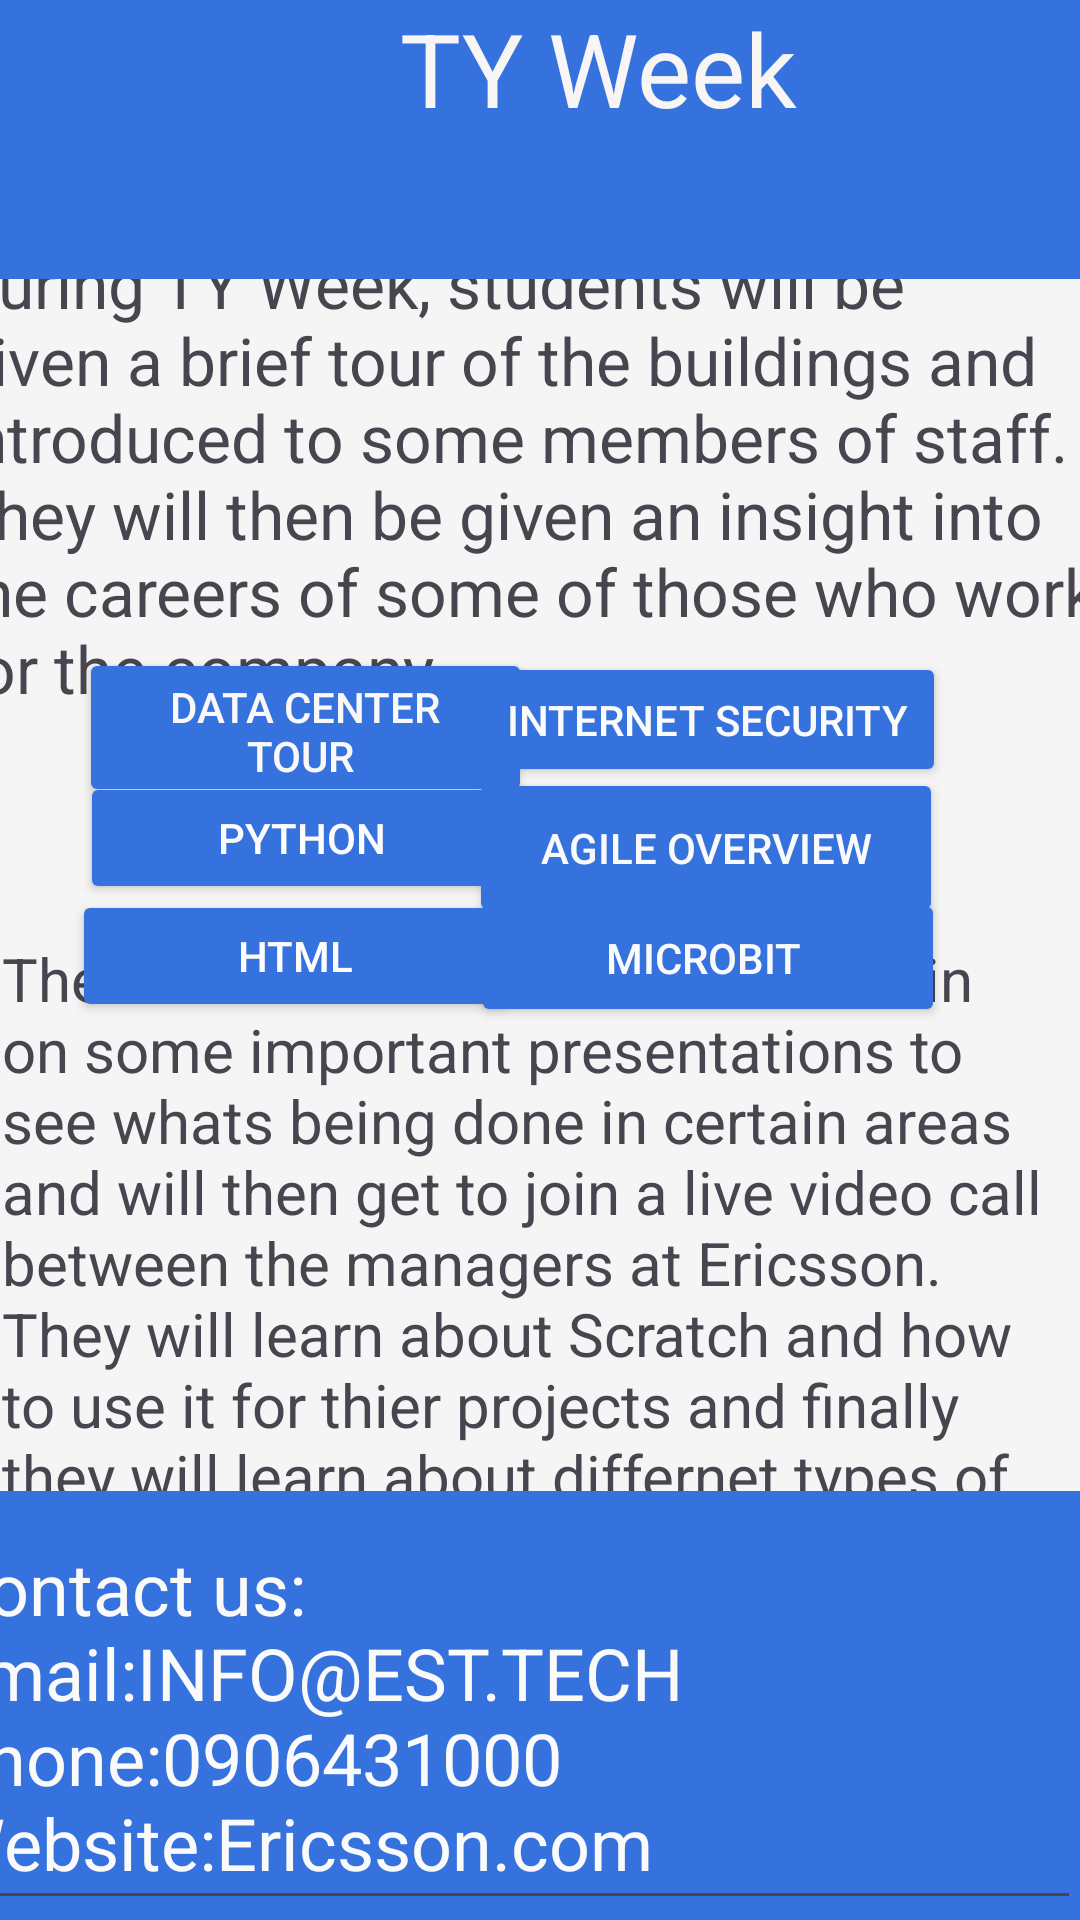

The Android layout XML behind this screen, and the referenced resources:
<!-- AndroidManifest.xml: application theme Theme.AppTyWeek -->
<!-- res/layout/activity_third.xml -->
<?xml version="1.0" encoding="utf-8"?>
<androidx.constraintlayout.widget.ConstraintLayout xmlns:android="http://schemas.android.com/apk/res/android"
    xmlns:app="http://schemas.android.com/apk/res-auto"
    xmlns:tools="http://schemas.android.com/tools"
    android:layout_width="match_parent"
    android:layout_height="match_parent"
    android:background="#5EB7DF"
    android:backgroundTint="#F5F5F6"
    tools:context=".ThirdActivity">

    <LinearLayout
        android:id="@+id/linearLayout2"
        android:layout_width="match_parent"
        android:layout_height="wrap_content"
        android:orientation="vertical"
        tools:ignore="MissingConstraints">

        <ScrollView
            android:layout_width="match_parent"
            android:layout_height="match_parent"
            android:layout_marginStart="16dp"
            android:layout_marginLeft="16dp"
            app:layout_constraintStart_toStartOf="parent">

            <LinearLayout
                android:layout_width="match_parent"
                android:layout_height="wrap_content"
                android:orientation="vertical" />
        </ScrollView>
    </LinearLayout>

    <TextView
        android:id="@+id/textView10"
        android:layout_width="359dp"
        android:layout_height="232dp"
        android:backgroundTint="#FA0404"
        android:text="The students will be allowed to sit in on some important presentations to see whats being done in certain areas and will then get to join a live video call between the managers at Ericsson. They will learn about Scratch and how to use it for thier projects and finally they will learn about differnet types of software"
        android:textSize="20sp"
        app:layout_constraintBottom_toBottomOf="parent"
        app:layout_constraintEnd_toEndOf="parent"
        app:layout_constraintStart_toStartOf="parent"
        app:layout_constraintTop_toTopOf="parent"
        app:layout_constraintVertical_bias="0.766" />

    <TextView
        android:id="@+id/textView"
        android:layout_width="384dp"
        android:layout_height="160dp"
        android:text="During TY Week, students will be given a brief tour of the buildings and introduced to some members of staff. They will then be given an insight into the careers of some of those who work for the company."
        android:textSize="22sp"
        app:layout_constraintBottom_toBottomOf="parent"
        app:layout_constraintEnd_toEndOf="parent"
        app:layout_constraintHorizontal_bias="0.64"
        app:layout_constraintStart_toStartOf="parent"
        app:layout_constraintTop_toTopOf="parent"
        app:layout_constraintVertical_bias="0.166" />

    <Button
        android:id="@+id/data"
        android:layout_width="151dp"
        android:layout_height="53dp"
        android:backgroundTint="#3572DE"
        android:onClick="launchsettings"
        android:text="Data Center Tour "
        android:textColor="#FAF7F7"
        android:textColorHighlight="#0B0A0A"
        android:textColorLink="#E43470"
        app:layout_constraintBottom_toBottomOf="parent"
        app:layout_constraintEnd_toEndOf="parent"
        app:layout_constraintHorizontal_bias="0.126"
        app:layout_constraintStart_toStartOf="parent"
        app:layout_constraintTop_toTopOf="parent"
        app:layout_constraintVertical_bias="0.368" />

    <Button
        android:id="@+id/agile"
        android:layout_width="158dp"
        android:layout_height="53dp"
        android:backgroundTint="#3572DE"
        android:onClick="agilesettings"
        android:text="Agile Overview"
        android:textColor="#FAF9F9"
        app:layout_constraintBottom_toBottomOf="parent"
        app:layout_constraintEnd_toEndOf="parent"
        app:layout_constraintHorizontal_bias="0.774"
        app:layout_constraintStart_toStartOf="parent"
        app:layout_constraintTop_toTopOf="parent"
        app:layout_constraintVertical_bias="0.436" />

    <Button
        android:id="@+id/python"
        android:layout_width="148dp"
        android:layout_height="44dp"
        android:backgroundTint="#3572DE"
        android:onClick="pythonSettings"
        android:text="Python"
        android:textColor="#FDFCFC"
        app:layout_constraintBottom_toBottomOf="parent"
        app:layout_constraintEnd_toEndOf="parent"
        app:layout_constraintHorizontal_bias="0.125"
        app:layout_constraintStart_toStartOf="parent"
        app:layout_constraintTop_toTopOf="parent"
        app:layout_constraintVertical_bias="0.432" />

    <Button
        android:id="@+id/html"
        android:layout_width="149dp"
        android:layout_height="44dp"
        android:backgroundTint="#3572DE"
        android:onClick="htmlsettings"
        android:text="HTML"
        android:textColor="#FDFCFC"
        app:layout_constraintBottom_toBottomOf="parent"
        app:layout_constraintEnd_toEndOf="parent"
        app:layout_constraintHorizontal_bias="0.114"
        app:layout_constraintStart_toStartOf="parent"
        app:layout_constraintTop_toTopOf="parent"
        app:layout_constraintVertical_bias="0.498" />


    <Button
        android:id="@+id/micro"
        android:layout_width="158dp"
        android:layout_height="46dp"
        android:backgroundTint="#3572DE"
        android:onClick="microbitsettings"
        android:text="Microbit "
        android:textColor="#FBFAFA"
        app:layout_constraintBottom_toBottomOf="parent"
        app:layout_constraintEnd_toEndOf="parent"
        app:layout_constraintHorizontal_bias="0.778"
        app:layout_constraintStart_toStartOf="parent"
        app:layout_constraintTop_toTopOf="parent"
        app:layout_constraintVertical_bias="0.499" />

    <Button
        android:id="@+id/internet"
        android:layout_width="159dp"
        android:layout_height="45dp"
        android:backgroundTint="#3572DE"
        android:onClick="internetsecuritysettings"
        android:text="Internet Security"
        android:textColor="#FBFAFA"
        android:textColorHighlight="#050505"
        android:textColorHint="#0E0E0E"
        app:layout_constraintBottom_toBottomOf="parent"
        app:layout_constraintEnd_toEndOf="parent"
        app:layout_constraintHorizontal_bias="0.777"
        app:layout_constraintStart_toStartOf="parent"
        app:layout_constraintTop_toTopOf="parent"
        app:layout_constraintVertical_bias="0.365" />

    <com.google.android.material.bottomappbar.BottomAppBar
        android:id="@+id/bottomAppBar3"
        android:layout_width="422dp"
        android:layout_height="143dp"
        android:layout_gravity="bottom"
        app:backgroundTint="#3572DE"
        app:layout_constraintBottom_toBottomOf="parent"
        app:layout_constraintEnd_toEndOf="parent"
        app:layout_constraintHorizontal_bias="0.533"
        app:layout_constraintStart_toStartOf="parent"
        app:subtitleTextColor="#F40707"
        tools:ignore="BottomAppBar" />

    <EditText
        android:id="@+id/editTextTextMultiLine5"
        android:layout_width="384dp"
        android:layout_height="137dp"
        android:ems="10"
        android:gravity="start|top"
        android:inputType="textMultiLine"
        android:text="Contact us:
                                 Email:INFO@EST.TECH
                                 Phone:0906431000
                                 Website:Ericsson.com"
        android:textColor="#FBFAFA"
        android:textSize="24sp"
        app:layout_constraintBottom_toBottomOf="parent"
        app:layout_constraintEnd_toEndOf="parent"
        app:layout_constraintHorizontal_bias="1.0"
        app:layout_constraintStart_toStartOf="parent" />

    <LinearLayout
        android:layout_width="408dp"
        android:layout_height="90dp"
        android:orientation="horizontal"
        tools:layout_editor_absoluteX="2dp"
        tools:layout_editor_absoluteY="1dp">

        <TextView
            android:id="@+id/textView13"
            android:layout_width="match_parent"
            android:layout_height="93dp"
            android:layout_weight="1"
            android:background="#3572DE"
            android:text="                TY Week"
            android:textColor="#F8F5F5"
            android:textColorHighlight="#FBEEEE"
            android:textIsSelectable="false"
            android:textSize="34sp" />
    </LinearLayout>


</androidx.constraintlayout.widget.ConstraintLayout>
<!-- resources referenced by this layout -->
<resources>
  <style name="Theme.AppTyWeek" parent="Base.Theme.AppTyWeek" />
  <style name="Base.Theme.AppTyWeek" parent="Theme.Material3.DayNight.NoActionBar">
          
          
      </style>
</resources>
